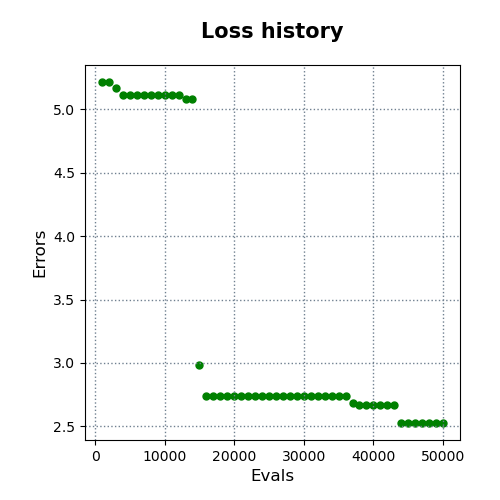

The data file committed next to this chart (first rows):
evals, errors
1000, 5.216
2000, 5.216
3000, 5.168
4000, 5.117
5000, 5.111
6000, 5.111
7000, 5.111
8000, 5.111
9000, 5.111
10000, 5.111
11000, 5.111
12000, 5.111
13000, 5.08
14000, 5.08
15000, 2.98
16000, 2.737
17000, 2.737
18000, 2.737
19000, 2.737
20000, 2.737
21000, 2.737
22000, 2.737
23000, 2.737
24000, 2.737
25000, 2.737
26000, 2.737
27000, 2.737
28000, 2.737
29000, 2.737
30000, 2.737
31000, 2.737
32000, 2.737
33000, 2.737
34000, 2.737
35000, 2.737
36000, 2.737
37000, 2.684
38000, 2.668
39000, 2.668
40000, 2.668
41000, 2.668
42000, 2.668
43000, 2.668
44000, 2.526
45000, 2.526
46000, 2.526
47000, 2.526
48000, 2.526
49000, 2.526
50000, 2.526
